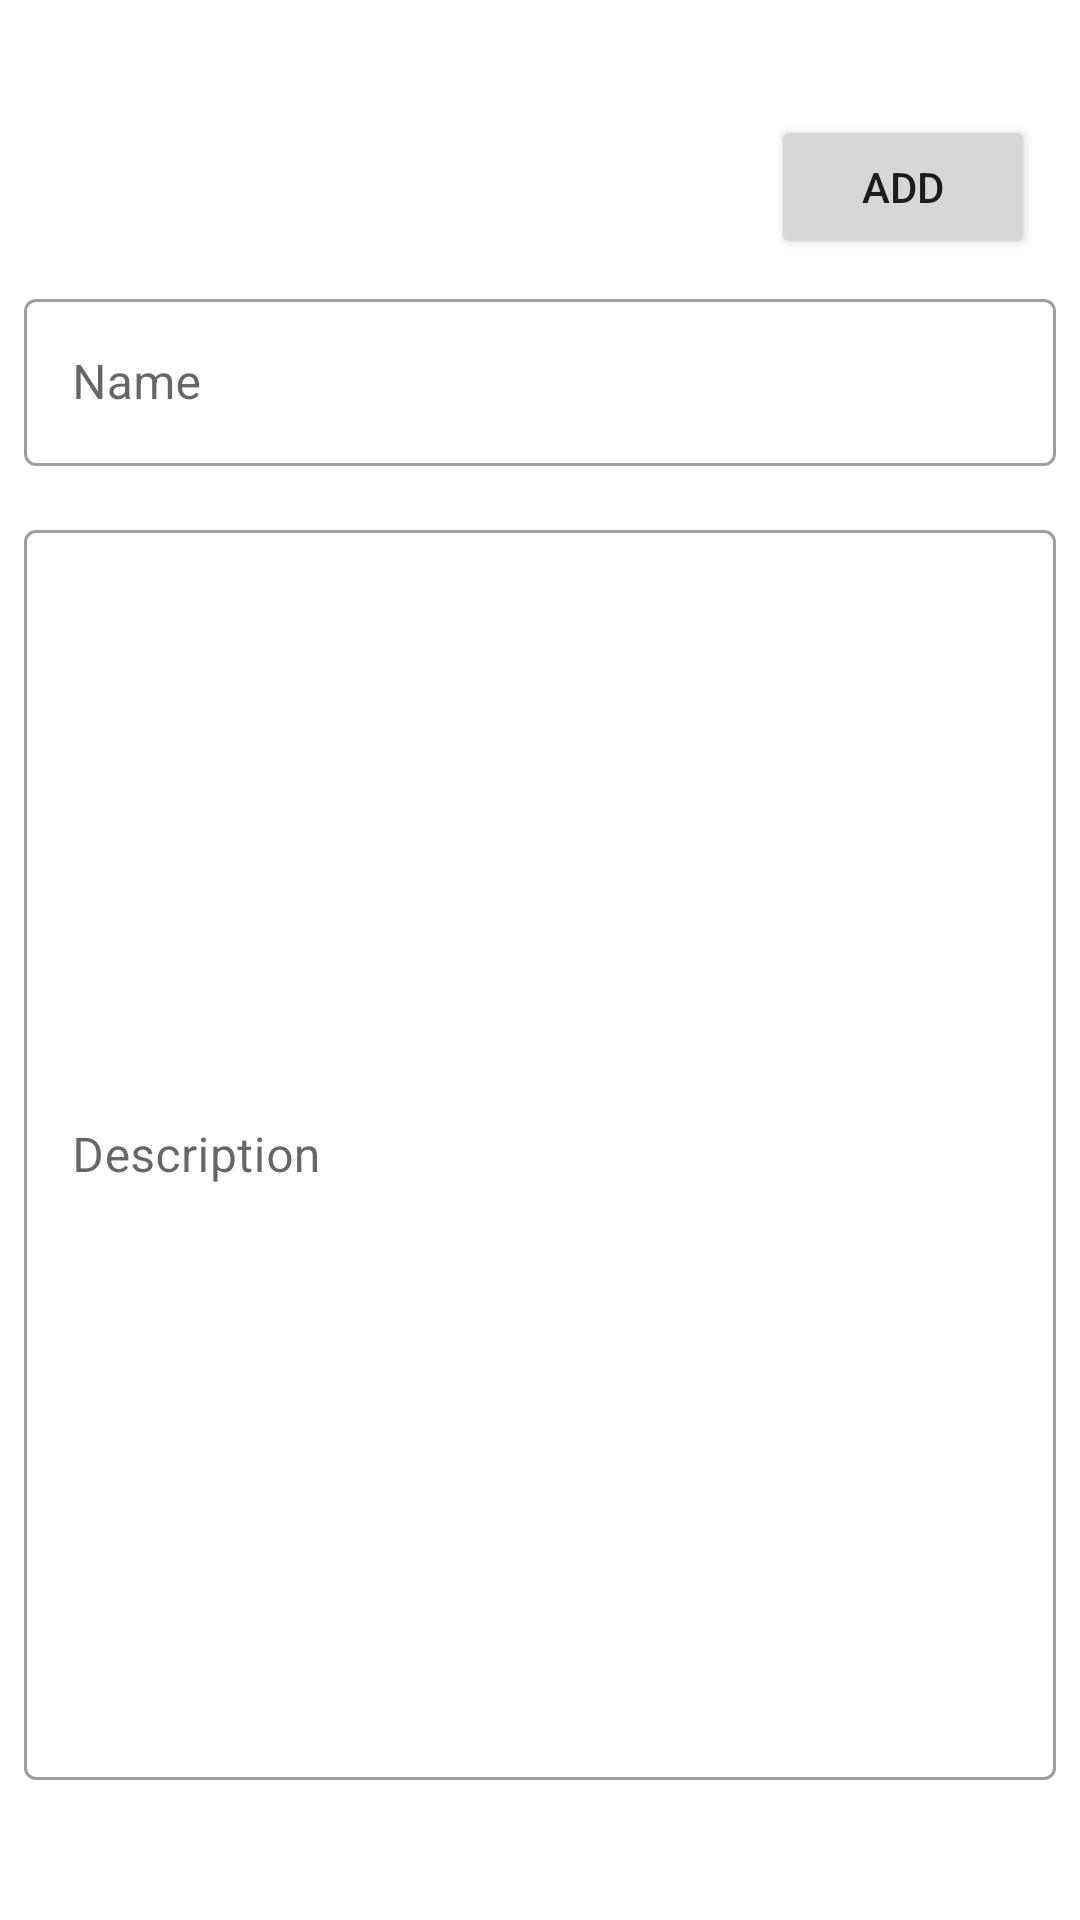

This screen was rendered from an Android layout file. Write that file and the resources it references.
<!-- AndroidManifest.xml: application theme Theme.SmallNotesManager -->
<!-- res/layout/activity_new_item.xml -->
<?xml version="1.0" encoding="utf-8"?>
<RelativeLayout xmlns:android="http://schemas.android.com/apk/res/android"
    xmlns:app="http://schemas.android.com/apk/res-auto"
    xmlns:tools="http://schemas.android.com/tools"
    android:layout_width="match_parent"
    android:layout_height="match_parent"
    tools:context=".NewItemActivity">

    <androidx.appcompat.widget.LinearLayoutCompat
        android:layout_width="match_parent"
        android:layout_height="wrap_content"
        android:layout_centerInParent="true"
        android:orientation="vertical">

        <Button
            android:id="@+id/newItemButton"
            android:layout_width="wrap_content"
            android:layout_height="wrap_content"
            android:layout_gravity="right"
            android:layout_marginRight="15dp"
            android:text="@string/add"
            tools:ignore="RtlHardcoded" />

        <com.google.android.material.textfield.TextInputLayout
            android:id="@+id/titleLayout"
            style="@style/Widget.MaterialComponents.TextInputLayout.OutlinedBox"
            android:layout_width="match_parent"
            android:layout_height="wrap_content"
            android:layout_margin="8dp"
            android:hint="@string/collection_input_hint_name"
            android:inputType="text">

            <com.google.android.material.textfield.TextInputEditText
                android:id="@+id/titleInput"
                android:layout_width="match_parent"
                android:layout_height="wrap_content"
                android:singleLine="true" />
        </com.google.android.material.textfield.TextInputLayout>

        <com.google.android.material.textfield.TextInputLayout
            android:id="@+id/contentLayout"
            style="@style/Widget.MaterialComponents.TextInputLayout.OutlinedBox"
            android:layout_width="match_parent"
            android:layout_height="wrap_content"
            android:layout_margin="8dp"
            android:hint="@string/collection_input_hint_description"
            android:inputType="text">

            <com.google.android.material.textfield.TextInputEditText
                android:id="@+id/contentInput"
                android:layout_width="match_parent"
                android:layout_height="wrap_content"
                android:lines="20"
                />
        </com.google.android.material.textfield.TextInputLayout>
    </androidx.appcompat.widget.LinearLayoutCompat>
</RelativeLayout>
<!-- resources referenced by this layout -->
<resources>
  <string name="add">Add</string>
  <string name="collection_input_hint_description">Description</string>
  <string name="collection_input_hint_name">Name</string>
  <style name="Theme.SmallNotesManager" parent="Theme.MaterialComponents.Light.DarkActionBar">
          
          <item name="colorPrimary">@color/primary</item>
          <item name="colorPrimaryVariant">@color/primary_variant</item>
          <item name="colorOnPrimary">@color/white</item>
          <item name="colorPrimarySurface">@color/primary_faded</item>
  
          
          <item name="colorSecondary">@color/secondary</item>
          <item name="colorSecondaryVariant">@color/secondary_variant</item>
          <item name="colorOnSecondary">@color/white</item>
  
          
          <item name="android:statusBarColor">?attr/colorPrimaryVariant</item>
  
          <item name="colorContainer">@color/white</item>
          <item name="colorOnBackground">@color/light_gray</item>
  
          <item name="font">@color/black</item>
          <item name="iconTint">@color/black</item>
  
          <item name="secondaryFont">@color/secondary</item>
          <item name="primaryButtonTint">@color/primary_variant</item>
          <item name="inputHighlight">@color/primary_variant</item>
          <item name="cursorColor">@color/black</item>
      </style>
  <color name="primary">#1A4B63</color>
  <color name="primary_variant">#346E83</color>
  <color name="white">#FFFFFFFF</color>
  <color name="primary_faded">#CFE6F2</color>
  <color name="secondary">#B22E3B</color>
  <color name="secondary_variant">#9B344A</color>
  <color name="light_gray">#F3F1E6</color>
  <color name="black">#FF000000</color>
</resources>
